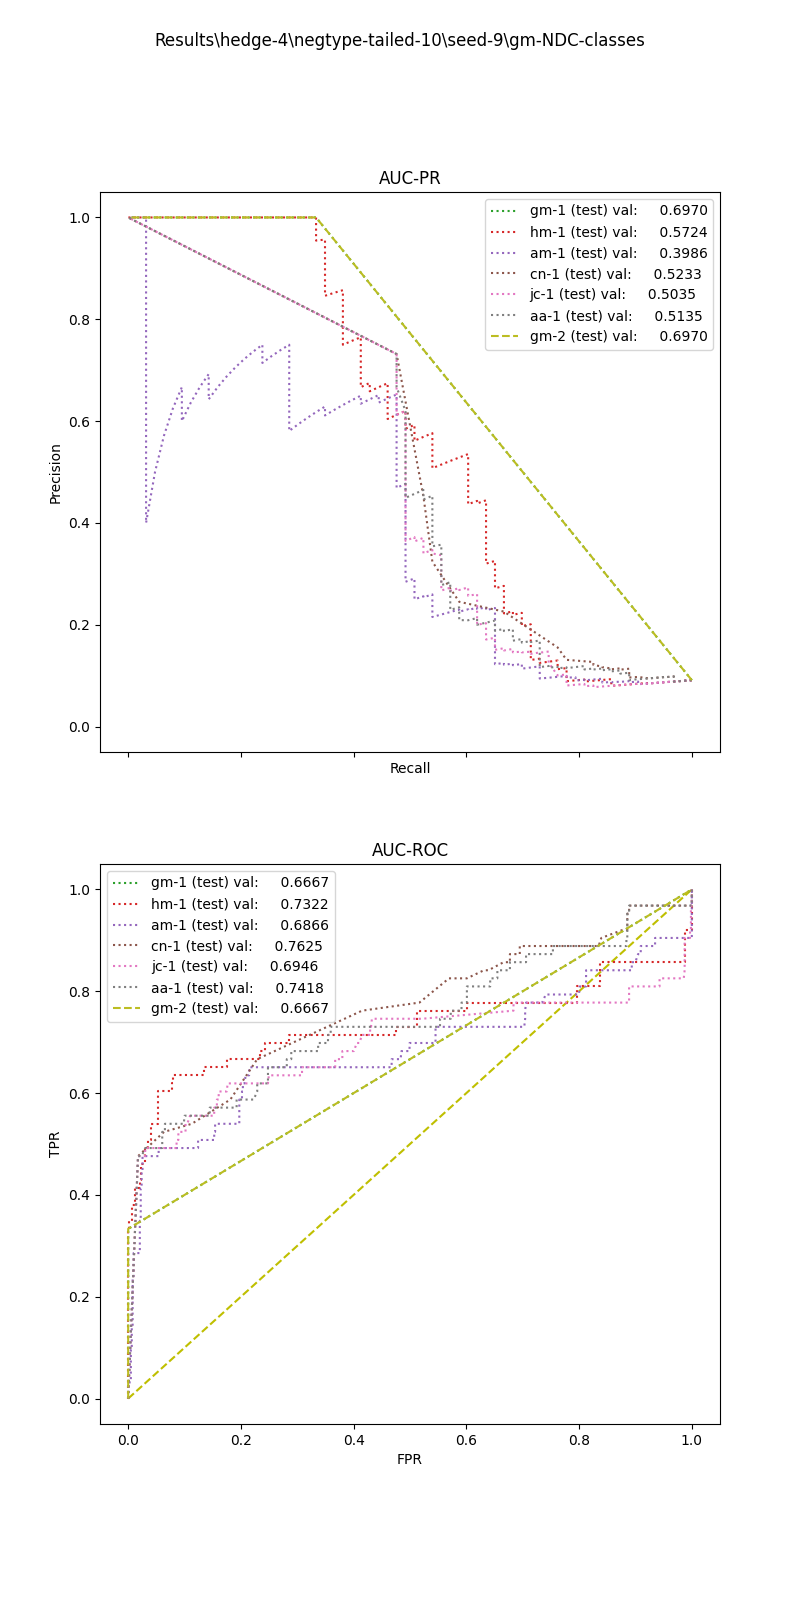

Data behind this chart, as committed beside it:
, input_dim1, pred_dim1, input_dim2, pred_dim2, input_dim3, pred_dim3, label
0, 1.288, 0.0, 0.0, 0.0, , , 1.0
1, 0.2791, 0.0, 0.0, 0.0, , , 1.0
2, 0.0, 0.0, 0.0, 0.0, , , 1.0
3, 1.365, 0.0, 8.0, 1.0, , , 1.0
4, 0.0, 0.0, 0.0, 0.0, , , 1.0
5, 4.384, 0.0, 158.0, 1.0, , , 1.0
6, 2.485, 0.0, 1.0, 1.0, , , 1.0
7, 0.0, 0.0, 0.0, 0.0, , , 1.0
8, 3.892, 0.0, 17.0, 1.0, , , 1.0
9, 1.659, 0.0, 2.515, 1.0, , , 1.0
10, 0.0, 0.0, 0.0, 0.0, , , 1.0
11, 1.919, 0.0, 0.0, 0.0, , , 1.0
12, 0.0, 0.0, 0.0, 0.0, , , 1.0
13, 2.792, 0.0, 0.0, 0.0, , , 1.0
14, 0.0, 0.0, 0.0, 0.0, , , 1.0
15, 0.0, 0.0, 0.0, 0.0, , , 1.0
16, 0.0, 0.0, 0.0, 0.0, , , 1.0
17, 0.0, 0.0, 0.0, 0.0, , , 1.0
18, 5.362, 0.0, 28.0, 1.0, , , 1.0
19, 0.0, 0.0, 0.0, 0.0, , , 1.0
20, 2.792, 0.0, 0.0, 0.0, , , 1.0
21, 0.0, 0.0, 0.0, 0.0, , , 1.0
22, 1.585, 0.0, 2.0, 1.0, , , 1.0
23, 0.0, 0.0, 0.0, 0.0, , , 1.0
24, 8.257, 0.0, 1.0, 1.0, , , 1.0
25, 3.27, 0.0, 4.229, 1.0, , , 1.0
26, 29.24, 0.0, 543.0, 1.0, , , 1.0
27, 0.0, 0.0, 0.0, 0.0, , , 1.0
28, 0.0, 0.0, 0.0, 0.0, , , 1.0
29, 0.7342, 0.0, 0.0, 0.0, , , 1.0
30, 0.0, 0.0, 0.0, 0.0, , , 1.0
31, 1.079, 0.0, 0.0, 0.0, , , 1.0
32, 9.383, 0.0, 186.1, 1.0, , , 1.0
33, 9.218, 0.0, 26.89, 1.0, , , 1.0
34, 10.42, 0.0, 10.63, 1.0, , , 1.0
35, 0.0, 0.0, 0.0, 0.0, , , 1.0
36, 0.0, 0.0, 0.0, 0.0, , , 1.0
37, 21.58, 0.0, 140.6, 1.0, , , 1.0
38, 1.409, 0.0, 1.0, 1.0, , , 1.0
39, 1.991, 0.0, 98.0, 1.0, , , 1.0
40, 0.0, 0.0, 0.0, 0.0, , , 1.0
41, 0.0, 0.0, 0.0, 0.0, , , 1.0
42, 3.049, 0.0, 0.0, 0.0, , , 1.0
43, 0.0, 0.0, 0.0, 0.0, , , 1.0
44, 0.353, 0.0, 0.0, 0.0, , , 1.0
45, 1.47, 0.0, 4.0, 1.0, , , 1.0
46, 0.0, 0.0, 0.0, 0.0, , , 1.0
47, 0.0, 0.0, 0.0, 0.0, , , 1.0
48, 0.0, 0.0, 0.0, 0.0, , , 1.0
49, 0.4724, 0.0, 0.0, 0.0, , , 1.0
50, 0.5139, 0.0, 0.0, 0.0, , , 1.0
51, 2.054, 0.0, 4.0, 1.0, , , 1.0
52, 0.0, 0.0, 0.0, 0.0, , , 1.0
53, 2.657, 0.0, 0.0, 0.0, , , 1.0
54, 0.0, 0.0, 0.0, 0.0, , , 1.0
55, 0.0, 0.0, 0.0, 0.0, , , 1.0
56, 0.0, 0.0, 0.0, 0.0, , , 1.0
57, 0.0, 0.0, 0.0, 0.0, , , 1.0
58, 1.47, 0.0, 1.0, 1.0, , , 1.0
59, 0.0, 0.0, 0.0, 0.0, , , 1.0
... 632 more rows
